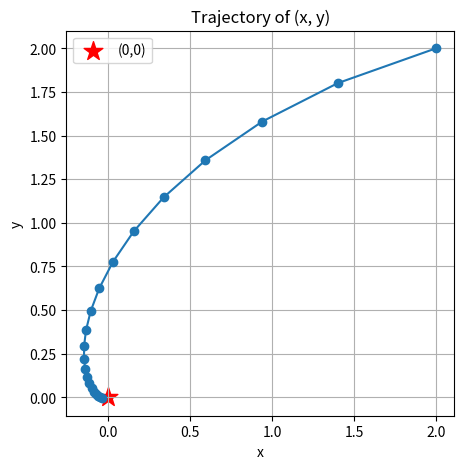

Recreate this plot in Python.
import numpy as np
import matplotlib.pyplot as plt

x, y = 2.0, 2.0
lr = 0.1
history = [(x, y)]

for i in range(20):
    dV_dx = 2 * x + y
    dV_dy = -2 * y + x
    x = x - lr * dV_dx      # player A minimizes
    y = y + lr * dV_dy      # player B maximizes
    history.append((x, y))
    print(f"iter {i+1:2d}: x = {x:.5f}, y = {y:.5f}, V = {x**2 - y**2 + x*y:.5f}")

h = np.array(history)
plt.figure(figsize=(5, 5))
plt.plot(h[:, 0], h[:, 1], 'o-')
plt.scatter([0], [0], c='red', marker='*', s=200, label='(0,0)')
plt.xlabel('x'); plt.ylabel('y'); plt.title('Trajectory of (x, y)')
plt.legend(); plt.grid(True); plt.show()

# Why: the update is linear -> [x, y]_new = M [x, y]
M = np.array([[1 - 2*lr, -lr],
              [lr, 1 - 2*lr]])
eig = np.linalg.eigvals(M)
print("Update matrix M =\n", M)
print("Eigenvalues:", eig, " |lambda| =", np.abs(eig))
